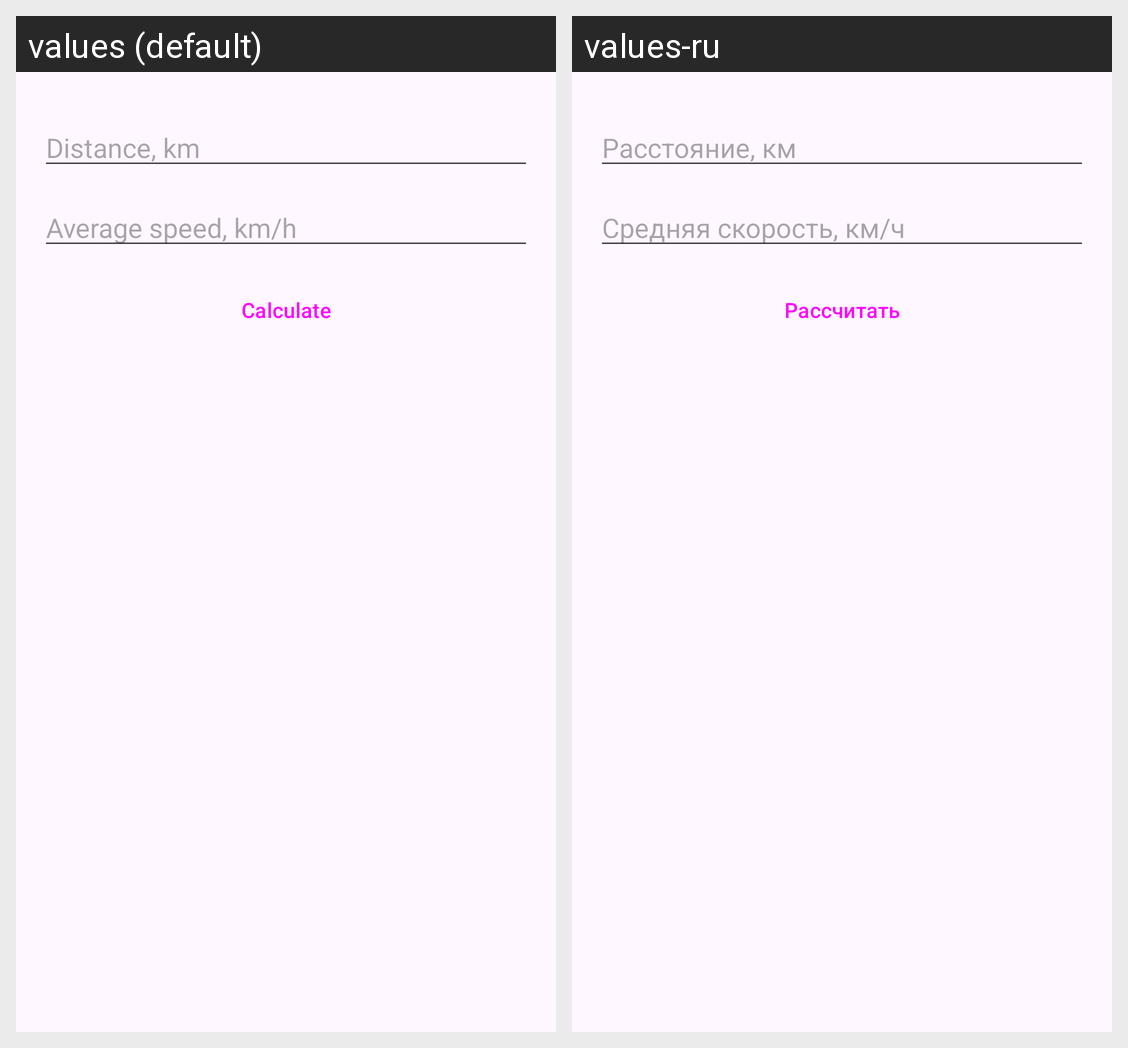

This grid shows one Android layout under two languages. Give, for every string resource on the screen, its name, the default text and each shown locale's text.
Android screen res/layout/activity_travel_time.xml rendered under 2 locales, left to right: values (default), values-ru. Device: Nexus 5 (rendered at 1080×1920; each locale shown at half size, 540×960, under a caption strip naming it); theme Theme.Task4.
Strings drawn on this screen, with the default value and each locale's value (text and hints the layout hard-codes, and strings that could not be matched under every locale, appear in the picture but are not listed):

p12_hint_km
  values: Distance, km
  values-ru: Расстояние, км

p19_hint_speed
  values: Average speed, km/h
  values-ru: Средняя скорость, км/ч

calculate
  values: Calculate
  values-ru: Рассчитать
